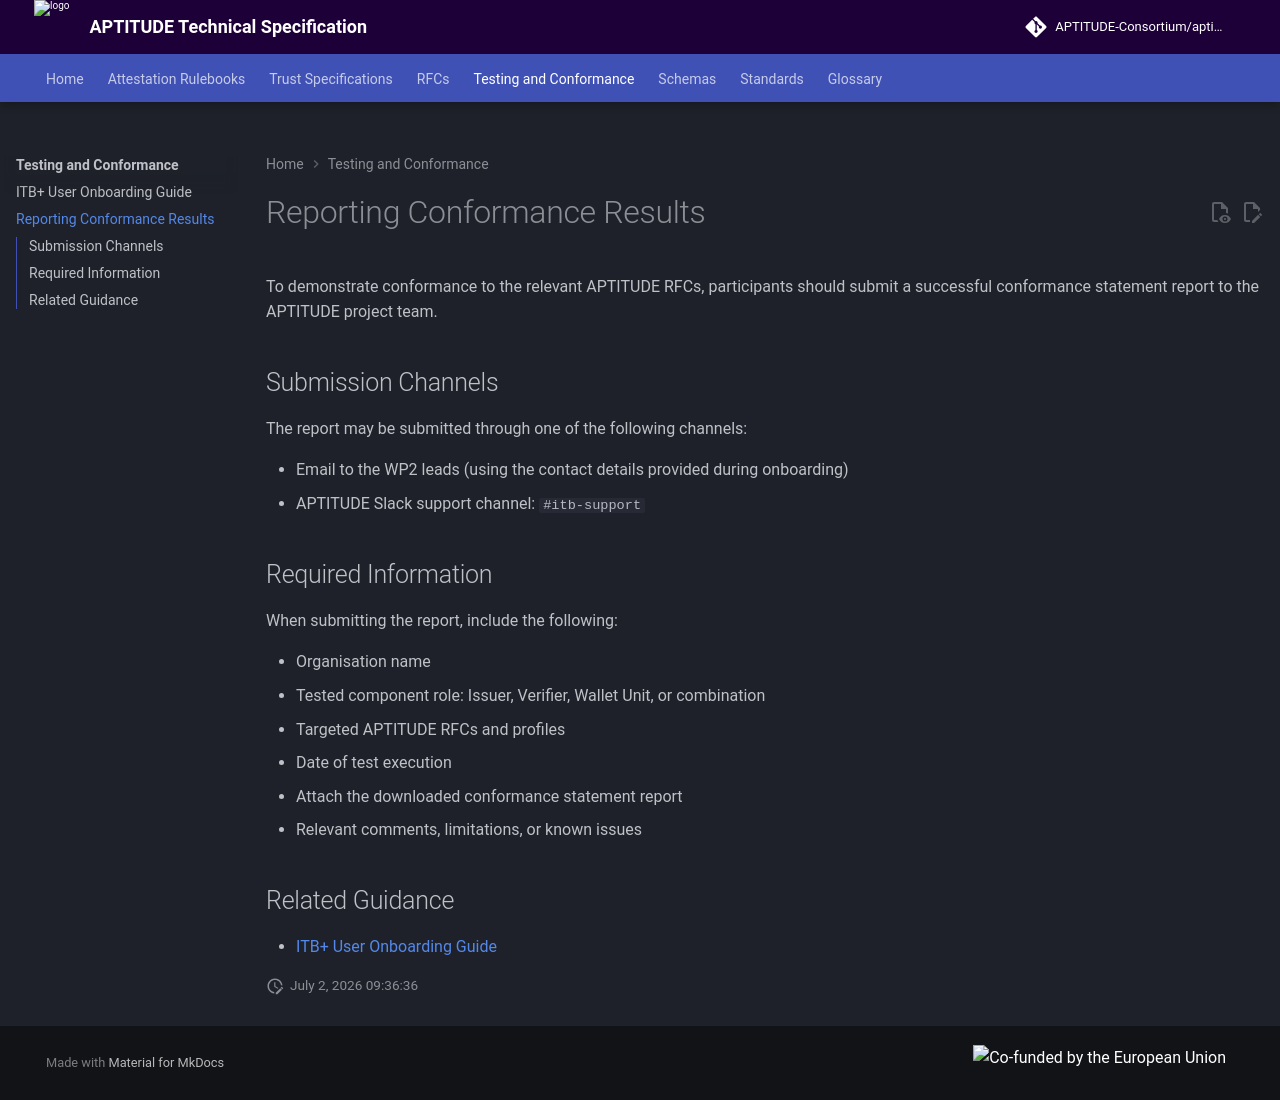

repository: APTITUDE-Consortium/aptitude-eudi-wallet-specs · page: v202609.8/itb_plus_user_onboarding/report-submission/index.html · generator: mkdocs

# Reporting Conformance Results

To demonstrate conformance to the relevant APTITUDE RFCs, participants should submit a successful conformance statement report to the APTITUDE project team.

## Submission Channels

The report may be submitted through one of the following channels:

- Email to the WP2 leads (using the contact details provided during onboarding)
- APTITUDE Slack support channel: `#itb-support`

## Required Information

When submitting the report, include the following:

- Organisation name
- Tested component role: Issuer, Verifier, Wallet Unit, or combination
- Targeted APTITUDE RFCs and profiles
- Date of test execution
- Attach the downloaded conformance statement report
- Relevant comments, limitations, or known issues

## Related Guidance

- [ITB+ User Onboarding Guide](aptitude-itb-user-onboarding-manual.md)
